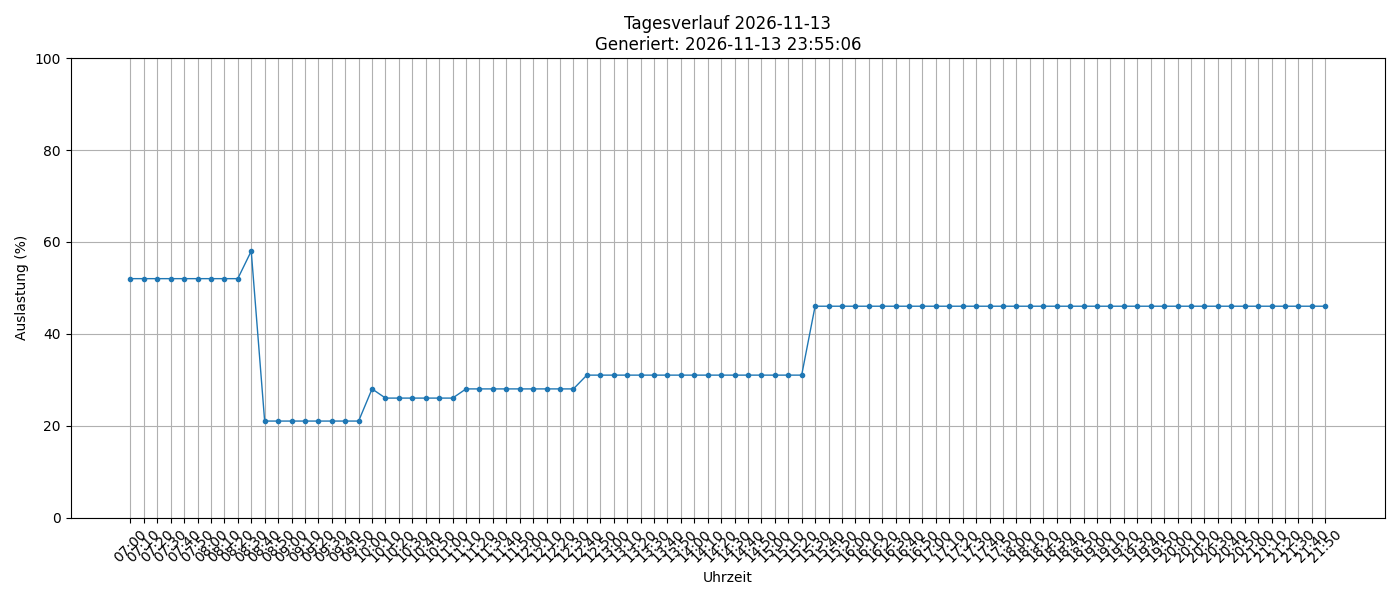

The file beside this chart, header and first rows:
timestamp, load_percent
2026-11-13 07:00:01, 52
2026-11-13 07:10:01, 52
2026-11-13 07:20:01, 52
2026-11-13 07:30:01, 52
2026-11-13 07:40:01, 52
2026-11-13 07:50:01, 52
2026-11-13 08:00:02, 52
2026-11-13 08:10:01, 52
2026-11-13 08:20:01, 52
2026-11-13 08:30:01, 58
2026-11-13 08:40:01, 21
2026-11-13 08:50:01, 21
2026-11-13 09:00:01, 21
2026-11-13 09:10:01, 21
2026-11-13 09:20:01, 21
2026-11-13 09:30:01, 21
2026-11-13 09:40:01, 21
2026-11-13 09:50:01, 21
2026-11-13 10:00:01, 28
2026-11-13 10:10:01, 26
2026-11-13 10:20:01, 26
2026-11-13 10:30:01, 26
2026-11-13 10:40:01, 26
2026-11-13 10:50:01, 26
2026-11-13 11:00:01, 26
2026-11-13 11:10:01, 28
2026-11-13 11:20:01, 28
2026-11-13 11:30:01, 28
2026-11-13 11:40:01, 28
2026-11-13 11:50:02, 28
2026-11-13 12:00:01, 28
2026-11-13 12:10:01, 28
2026-11-13 12:20:01, 28
2026-11-13 12:30:01, 28
2026-11-13 12:40:01, 31
2026-11-13 12:50:01, 31
2026-11-13 13:00:01, 31
2026-11-13 13:10:01, 31
2026-11-13 13:20:01, 31
2026-11-13 13:30:01, 31
2026-11-13 13:40:01, 31
2026-11-13 13:50:01, 31
2026-11-13 14:00:01, 31
2026-11-13 14:10:01, 31
2026-11-13 14:20:02, 31
2026-11-13 14:30:01, 31
2026-11-13 14:40:01, 31
2026-11-13 14:50:02, 31
2026-11-13 15:00:01, 31
2026-11-13 15:10:01, 31
2026-11-13 15:20:01, 31
2026-11-13 15:30:01, 46
2026-11-13 15:40:01, 46
2026-11-13 15:50:01, 46
2026-11-13 16:00:01, 46
2026-11-13 16:10:01, 46
2026-11-13 16:20:01, 46
2026-11-13 16:30:01, 46
2026-11-13 16:40:01, 46
2026-11-13 16:50:01, 46
... 30 more rows
